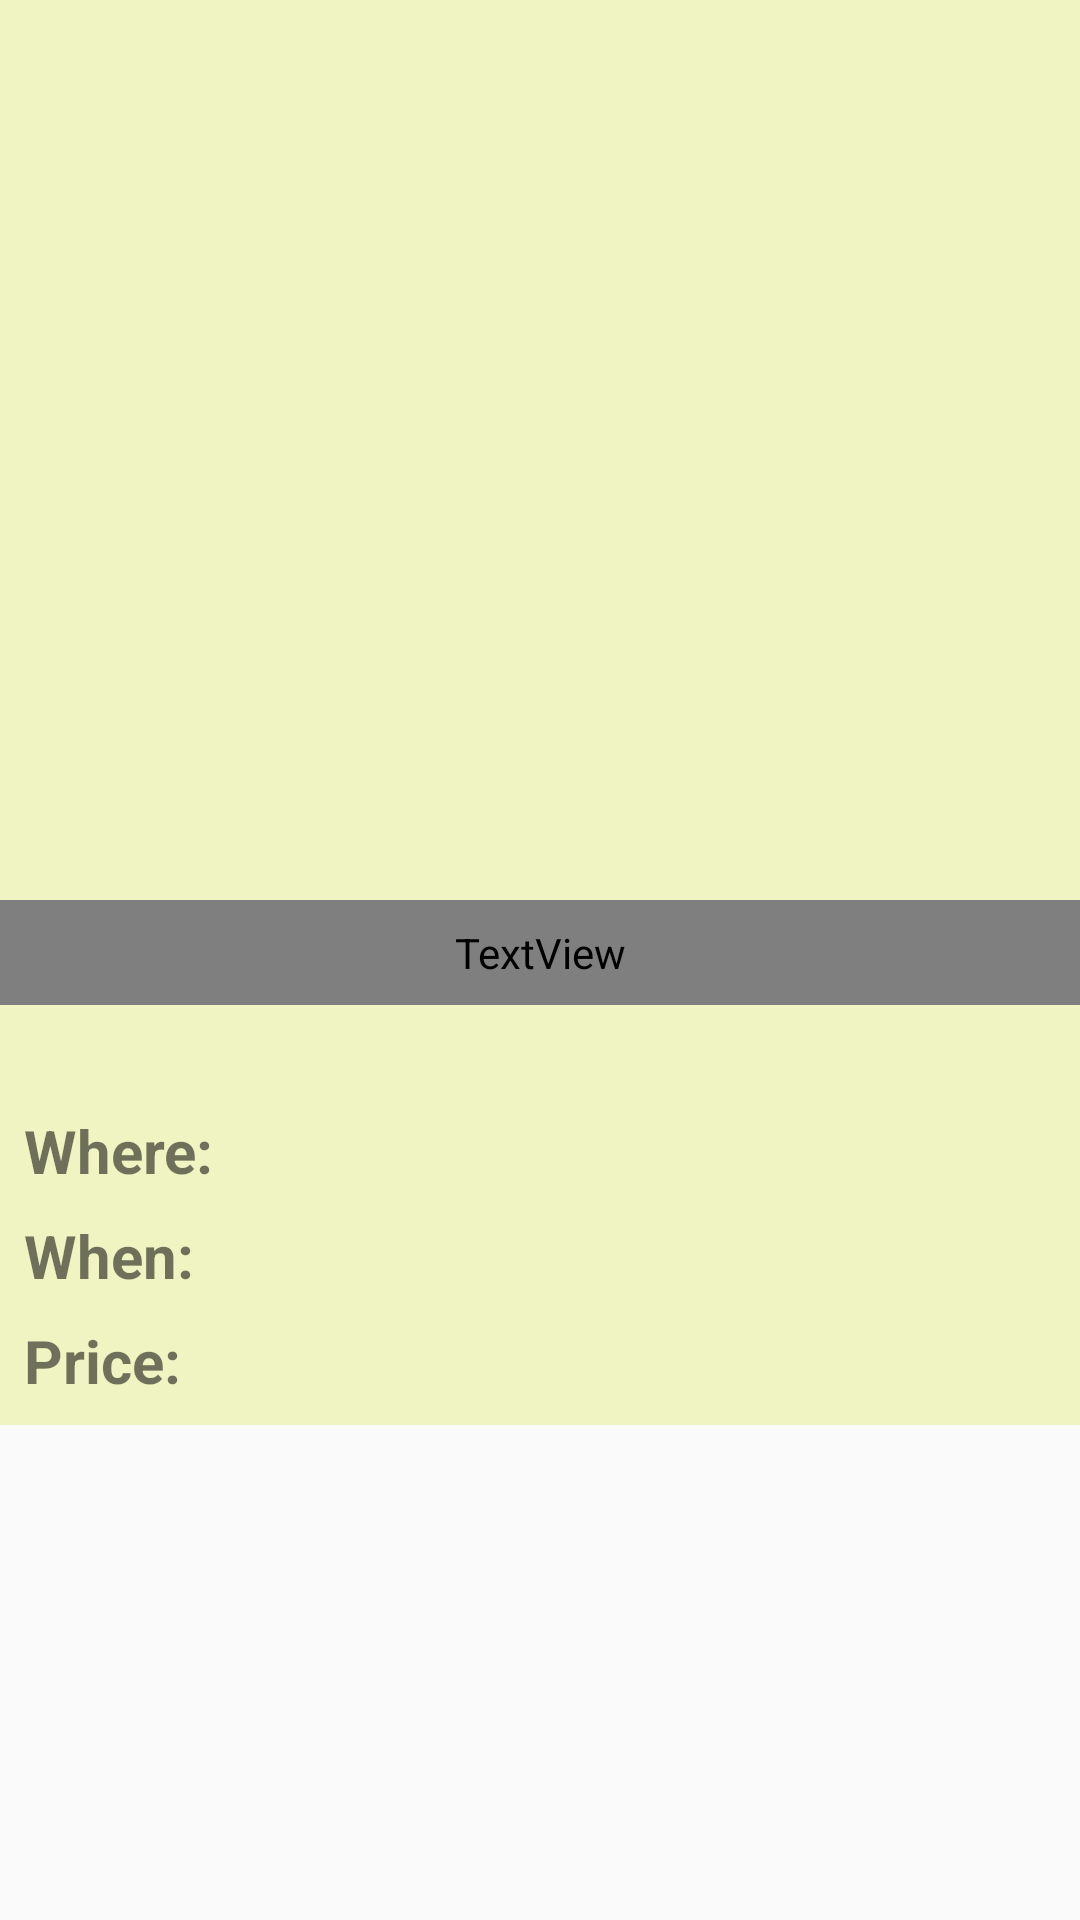

This screen was rendered from an Android layout file. Write that file and the resources it references.
<!-- AndroidManifest.xml: application theme AppTheme -->
<!-- res/layout/activity_feed_detail.xml -->
<ScrollView xmlns:android="http://schemas.android.com/apk/res/android"
    xmlns:tools="http://schemas.android.com/tools"
    android:layout_width="match_parent"
    android:layout_height="match_parent"
    tools:context="in.lemonco.dilli.FeedDetailActivity">


    <LinearLayout
        android:layout_width="match_parent"
        android:layout_height="match_parent"
        android:background="@color/detail_feed_background_color"
        android:orientation="vertical">

        <ImageView
            android:id="@+id/feed_image"
            android:layout_width="match_parent"
            android:layout_height="300dp"
            android:scaleType="centerCrop" />

        <TextView
            android:id="@+id/feed_title"
            android:layout_width="match_parent"
            android:layout_height="wrap_content"
            android:fontFamily="sane-serif-light"
            android:padding="8dp"
            android:textSize="24sp"
            android:textStyle="bold" />

        <TextView
            android:id="@+id/feed_description"
            style="@style/detailFeedText"
            android:layout_width="match_parent"
            android:layout_height="wrap_content" />

        <RelativeLayout
            android:layout_width="match_parent"
            android:layout_height="wrap_content">

            <TextView
                android:id="@+id/where"
                style="@style/detailFeedText"
                android:layout_width="wrap_content"
                android:layout_height="wrap_content"
                android:layout_alignParentLeft="true"
                android:text="Where: "
                android:textStyle="bold" />

            <TextView
                android:id="@+id/feed_location"
                style="@style/detailFeedText"
                android:layout_width="match_parent"
                android:layout_height="wrap_content"
                android:layout_toRightOf="@id/where" />
        </RelativeLayout>

        <RelativeLayout
            android:layout_width="match_parent"
            android:layout_height="wrap_content">

            <TextView
                android:id="@+id/when"
                style="@style/detailFeedText"
                android:layout_width="wrap_content"
                android:layout_height="wrap_content"
                android:layout_alignParentLeft="true"
                android:text="When: "
                android:textStyle="bold" />

            <TextView
                android:id="@+id/feed_when"
                style="@style/detailFeedText"
                android:layout_width="match_parent"
                android:layout_height="wrap_content"
                android:layout_toRightOf="@id/when" />
        </RelativeLayout>


        <RelativeLayout
            android:layout_width="match_parent"
            android:layout_height="wrap_content">

            <TextView
                android:id="@+id/price"
                style="@style/detailFeedText"
                android:layout_width="wrap_content"
                android:layout_height="wrap_content"
                android:layout_alignParentLeft="true"
                android:text="Price: "
                android:textStyle="bold" />

            <TextView
                android:id="@+id/feed_price"
                style="@style/detailFeedText"
                android:layout_width="match_parent"
                android:layout_height="wrap_content"
                android:layout_toRightOf="@id/price" />
        </RelativeLayout>


    </LinearLayout>
</ScrollView>
<!-- resources referenced by this layout -->
<resources>
  <color name="detail_feed_background_color">#F0F4C3</color>
  <style name="detailFeedText">
          <item name="android:textSize">20sp</item>
          <item name="android:layout_marginRight">8dp</item>
          <item name="android:layout_marginLeft">8dp</item>
          <item name="android:layout_marginBottom">8dp</item>
  
  
      </style>
  <style name="AppTheme" parent="Theme.AppCompat.Light.DarkActionBar">
          
      </style>
</resources>
